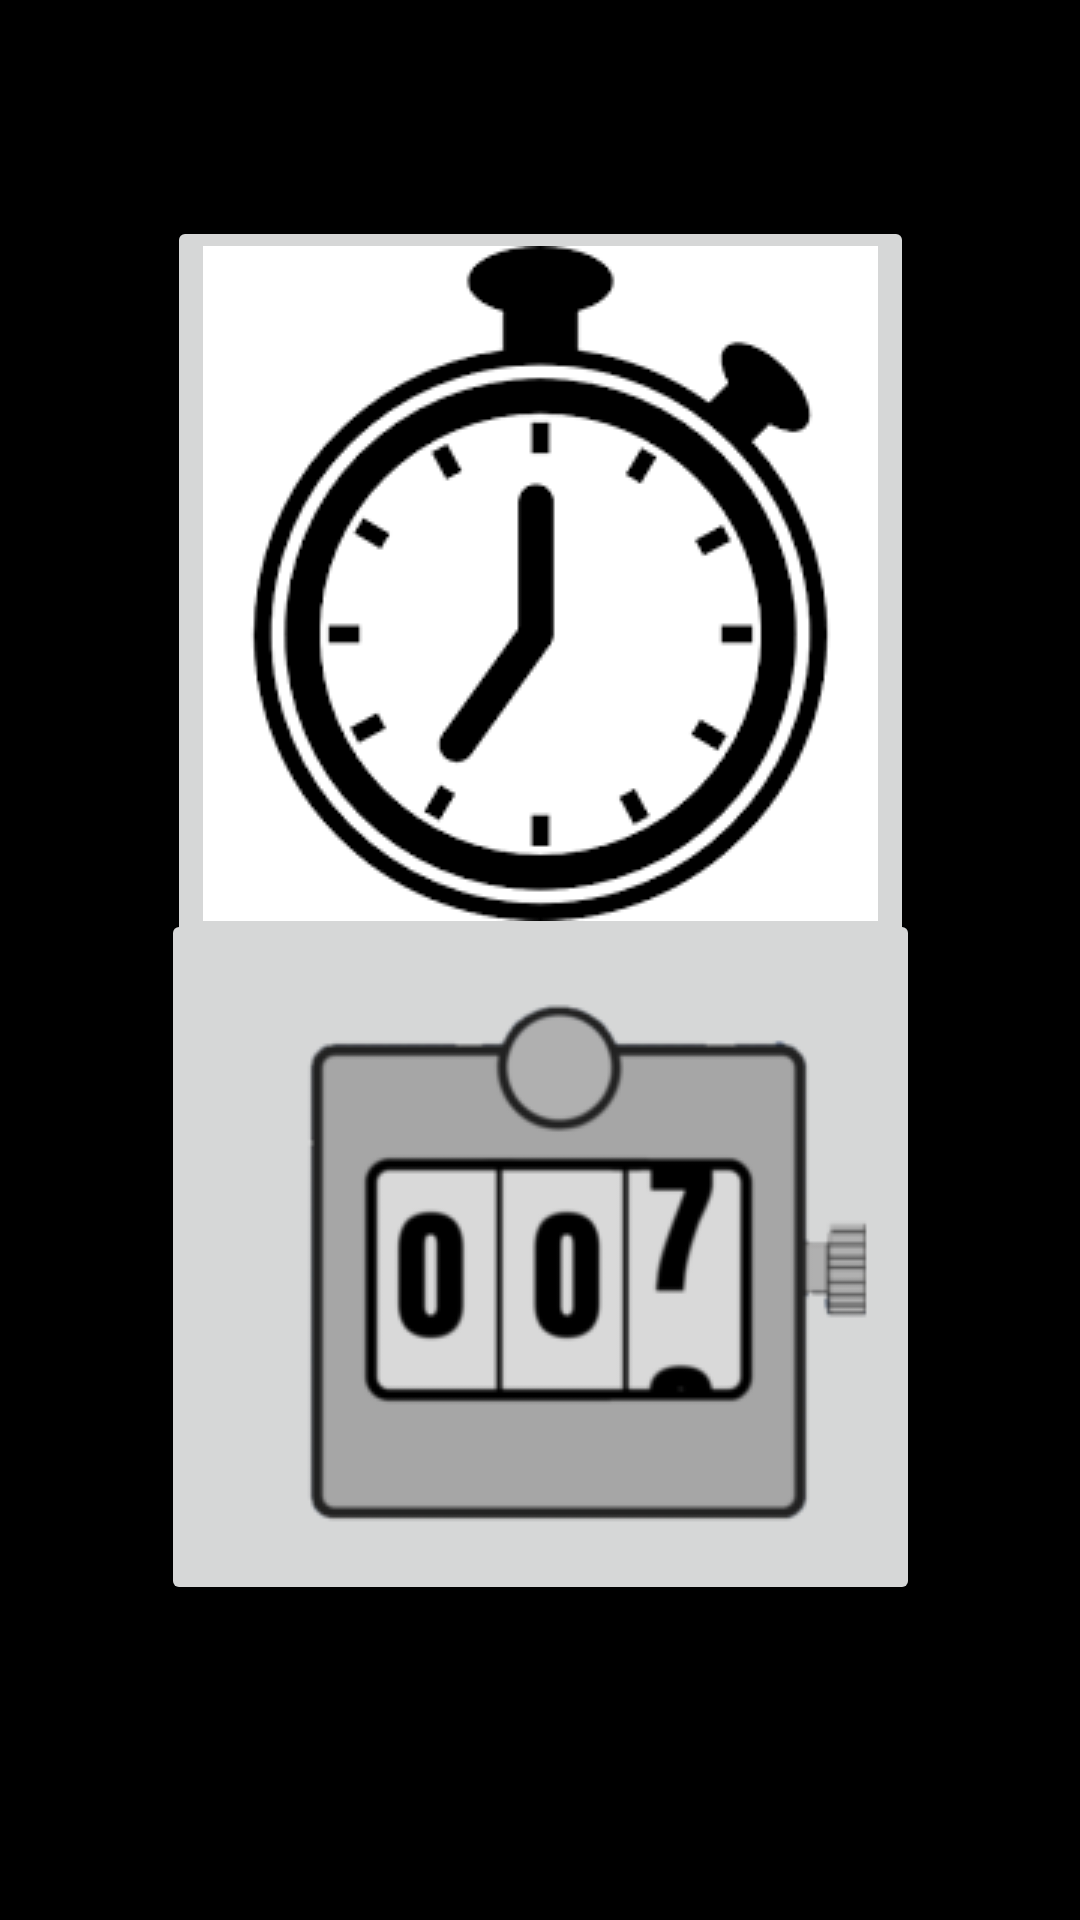

Android layout source for this screen:
<!-- AndroidManifest.xml: application theme Theme.Crono -->
<!-- res/layout/activity_main.xml -->
<?xml version="1.0" encoding="utf-8"?>
<androidx.constraintlayout.widget.ConstraintLayout xmlns:android="http://schemas.android.com/apk/res/android"
    xmlns:app="http://schemas.android.com/apk/res-auto"
    xmlns:tools="http://schemas.android.com/tools"
    android:layout_width="match_parent"
    android:layout_height="match_parent"
    android:background="#000000"
    tools:context=".MainActivity">

    <ImageButton
        android:id="@+id/botonCrono"
        android:layout_width="wrap_content"
        android:layout_height="wrap_content"
        android:layout_marginTop="72dp"
        app:layout_constraintEnd_toEndOf="parent"
        app:layout_constraintStart_toStartOf="parent"
        app:layout_constraintTop_toTopOf="parent"
        app:srcCompat="@drawable/crono" />

    <ImageButton
        android:id="@+id/botonContador"
        android:layout_width="253dp"
        android:layout_height="232dp"
        android:layout_marginBottom="105dp"
        app:layout_constraintBottom_toBottomOf="parent"
        app:layout_constraintEnd_toEndOf="parent"
        app:layout_constraintStart_toStartOf="parent"
        app:srcCompat="@drawable/contadorr" />
</androidx.constraintlayout.widget.ConstraintLayout>
<!-- resources referenced by this layout -->
<resources>
  <!-- drawable contadorr: png bitmap (drawable-v24, 11247 bytes) -->
  <!-- drawable crono: png bitmap (drawable-v24, 5505 bytes) -->
  <style name="Theme.Crono" parent="Theme.MaterialComponents.DayNight.DarkActionBar">
          
          <item name="colorPrimary">#00BCD4</item>
          <item name="colorPrimaryVariant">@color/purple_700</item>
          <item name="colorOnPrimary">@color/white</item>
          
          <item name="colorSecondary">@color/teal_200</item>
          <item name="colorSecondaryVariant">@color/teal_700</item>
          <item name="colorOnSecondary">@color/black</item>
          
          <item name="android:statusBarColor">?attr/colorPrimaryVariant</item>
          
  
      </style>
  <!-- not gathered from this repository: default colours our renderer supplied (Android Studio template values) -->
  <color name="purple_700">#FF3700B3</color>
  <color name="teal_200">#FF03DAC5</color>
  <color name="teal_700">#FF018786</color>
  <color name="black">#FF000000</color>
  <color name="white">#FFFFFFFF</color>
</resources>
